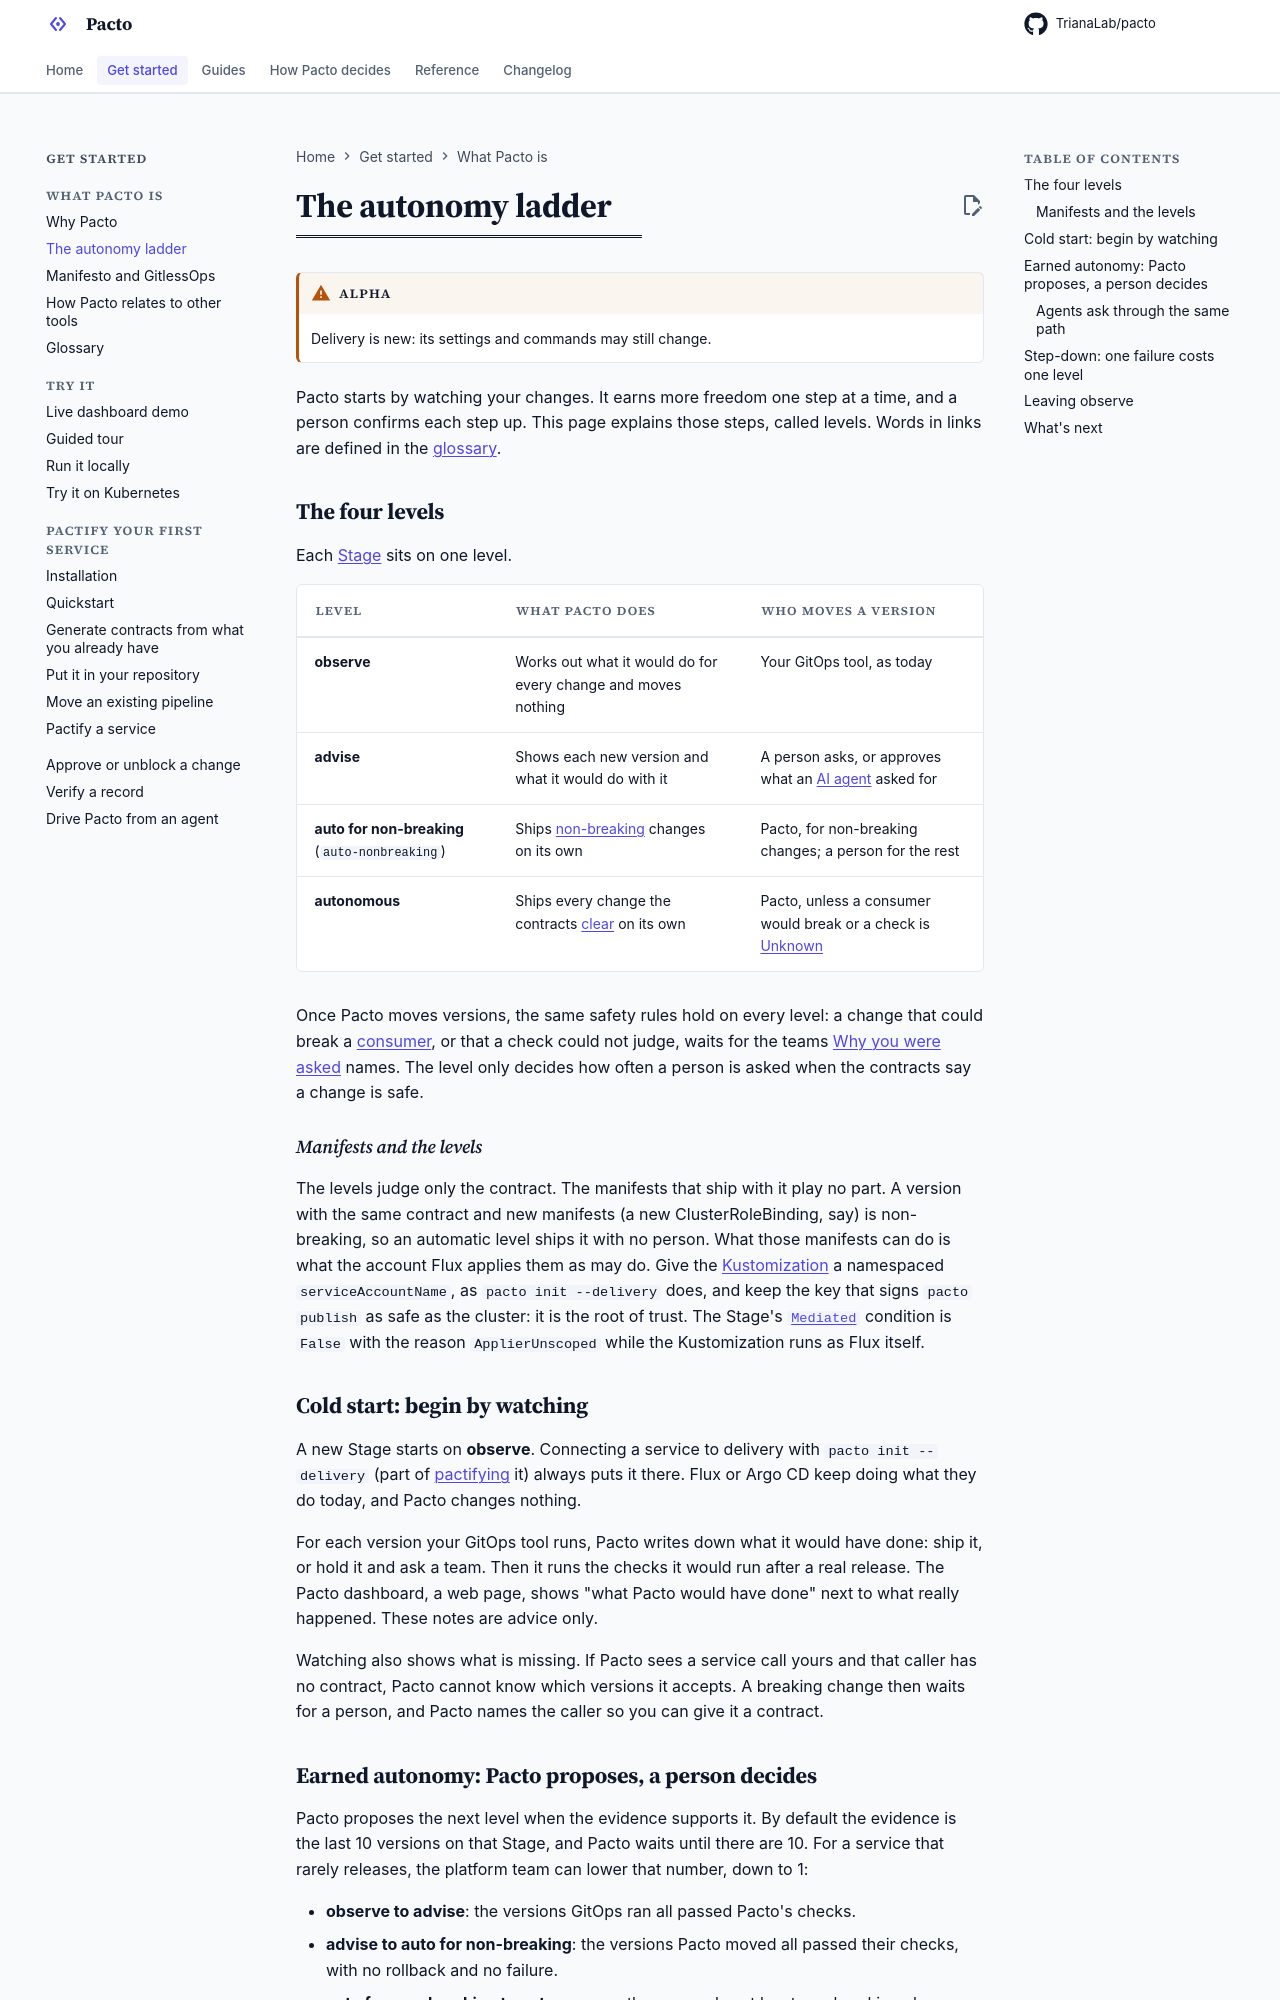

repository: TrianaLab/pacto · page: 4.6.0/autonomy/index.html · generator: mkdocs

# The autonomy ladder

!!! warning "Alpha"
    Delivery is new: its settings and commands may still change.

Pacto starts by watching your changes. It earns more freedom one step at a
time, and a person confirms each step up. This page explains those steps, called
levels. Words in links are defined in the
[glossary](glossary.md).

## The four levels

Each [Stage](glossary.md#stage) sits on one level.

| Level | What Pacto does | Who moves a version |
|---|---|---|
| **observe** | Works out what it would do for every change and moves nothing | Your GitOps tool, as today |
| **advise** | Shows each new version and what it would do with it | A person asks, or approves what an [AI agent](glossary.md#agent) asked for |
| **auto for non-breaking** (`auto-nonbreaking`) | Ships [non-breaking](glossary.md#breaking-change) changes on its own | Pacto, for non-breaking changes; a person for the rest |
| **autonomous** | Ships every change the contracts [clear](glossary.md#clear) on its own | Pacto, unless a consumer would break or a check is [Unknown](glossary.md#unknown) |

Once Pacto moves versions, the same safety rules hold on every level: a change
that could break a [consumer](glossary.md#consumer), or that a check could not
judge, waits for the teams [Why you were asked](pactify-decide.md#why-you-were-asked)
names. The level only decides how often a person is asked when the contracts
say a change is safe.

### Manifests and the levels

The levels judge only the contract. The manifests that ship with it play no
part. A version
with the same contract and new manifests (a new ClusterRoleBinding, say) is
non-breaking, so an automatic level ships it with no person. What those
manifests can do is what the account Flux applies them as may do. Give the
[Kustomization](glossary.md#kustomization) a namespaced `serviceAccountName`, as `pacto init --delivery`
does, and keep the key that signs `pacto publish` as safe as the cluster: it
is the root of trust. The Stage's [`Mediated`](glossary.md#mediated) condition is `False` with the
reason `ApplierUnscoped` while the Kustomization runs as Flux itself.

## Cold start: begin by watching

A new Stage starts on **observe**. Connecting a service to delivery with
`pacto init --delivery` (part of [pactifying](glossary.md#pactify) it) always puts it there. Flux or Argo CD keep
doing what they do today, and Pacto changes nothing.

For each version your GitOps tool runs, Pacto writes down what it would have
done: ship it, or hold it and ask a team. Then it runs the checks it would run
after a real release. The Pacto dashboard, a web page, shows "what Pacto would
have done" next to what really happened. These notes are advice only.

Watching also shows what is missing. If Pacto sees a service call yours and
that caller has no contract, Pacto cannot know which versions it accepts. A
breaking change then waits for a person, and Pacto names
the caller so you can give it a contract.
